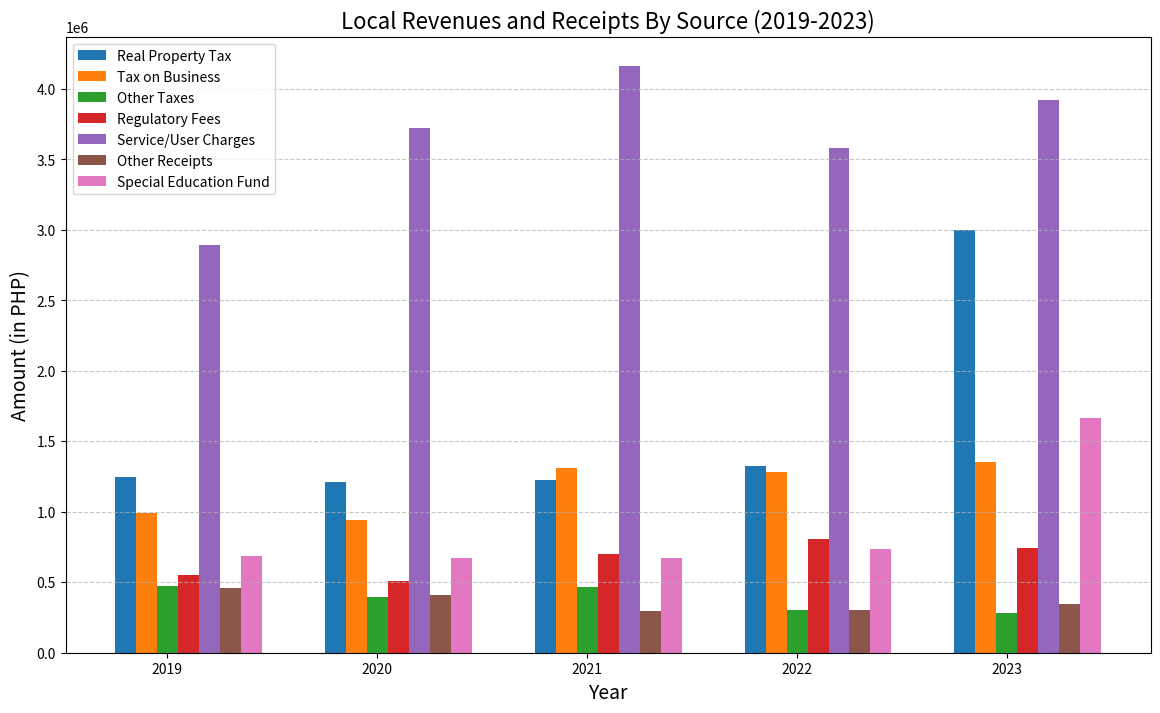

Write the Python code that produced this figure.
import matplotlib.pyplot as plt
import numpy as np

years = ["2019", "2020", "2021", "2022", "2023"]

real_property_tax = [1243501.39, 1209868.15, 1223360.58, 1322653.87, 2999854.76]
tax_on_business = [994604.85, 938311.36, 1309915.70, 1280868.63, 1353119.69]
other_taxes = [470204.42, 394812.26, 468381.44, 306005.91, 279764.81]
regulatory_fees = [553229.31, 509708.62, 698198.64, 809125.73, 741575.70]
service_user_charges = [2889984.50, 3725483.35, 4162063.11, 3579993.00, 3924694.45]
other_receipts = [455662.32, 408193.39, 295570.36, 305258.90, 344190.51]
special_education_fund = [689621.01, 671194.48, 669974.35, 734809.26, 1665951.87]


bar_width = 0.1
index = np.arange(len(years))


plt.figure(figsize=(14, 8))
plt.bar(index, real_property_tax, bar_width, label='Real Property Tax')
plt.bar(index + bar_width, tax_on_business, bar_width, label='Tax on Business')
plt.bar(index + 2*bar_width, other_taxes, bar_width, label='Other Taxes')
plt.bar(index + 3*bar_width, regulatory_fees, bar_width, label='Regulatory Fees')
plt.bar(index + 4*bar_width, service_user_charges, bar_width, label='Service/User Charges')
plt.bar(index + 5*bar_width, other_receipts, bar_width, label='Other Receipts')
plt.bar(index + 6*bar_width, special_education_fund, bar_width, label='Special Education Fund')

plt.title('Local Revenues and Receipts By Source (2019-2023)', fontsize=16)
plt.xlabel('Year', fontsize=14)
plt.ylabel('Amount (in PHP)', fontsize=14)
plt.xticks(index + 2*bar_width, years)
plt.legend()
plt.grid(True, axis='y', linestyle='--', alpha=0.7)
plt.show()
